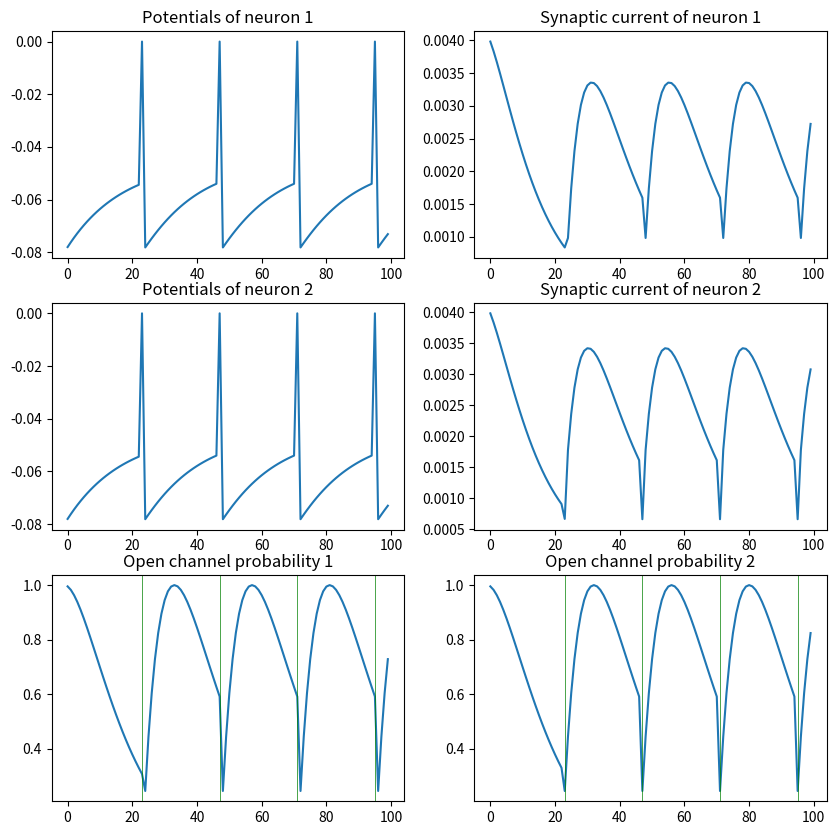

Here is the Python script that generated this plot:
# Leaky integrate and fire model
import numpy as np
import matplotlib.pyplot as plt

ms = 0.001
mV = 0.001
bigMOhm = 1000000
nA = 0.000000001


class lif:
    membraneTimeConstant = 20.0 * ms
    leakyReversalPotential = -70.0 * mV
    synapticReversalPotential = 0.0 * mV
    resetPotential = -80.0 * mV
    membraneResistance = 10.0 * bigMOhm
    electrodeInputCurrent = 0.0 * nA
    thresholdPotential = -54.0 * mV

    potential = resetPotential
    synapticCurrent = 0.0
    timeFromSpike = 10. * ms
    ocp = 0.0

    def updatePotential(self):
        if self.potential == 0.0:
            self.potential = self.resetPotential

        self.timeFromSpike += 1.0 * ms
        leakage = self.leakyReversalPotential - self.potential
        externalCurrent = self.membraneResistance * self.electrodeInputCurrent
        self.synapticCurrent = -0.05 * self.openChannelP() * (self.potential -
                                                              self.synapticReversalPotential)

        self.potential += (leakage + externalCurrent +
                           self.synapticCurrent) / self.membraneTimeConstant * ms

        if self.potential >= self.thresholdPotential:
            self.potential = 0.0

        self.ocp = self.openChannelP()

    def openChannelP(self):
        Pmax = 1.0
        timeConstant = 10.0 * ms
        return Pmax / timeConstant * self.timeFromSpike * np.exp(1.0 - self.timeFromSpike / timeConstant)


if __name__ == "__main__":
    time = 100
    neurons = [lif() for _ in range(2)]
    # neurons[0].synapticReversalPotential = -80.0 * mV
    # neurons[1].synapticReversalPotential = -80.0 * mV

    potentials = [[], []]
    synapticCurrents = [[], []]
    spikes = [[], []]
    ocps = [[], []]
    for t in range(time):
        for i, neuron in enumerate(neurons):
            neuron.electrodeInputCurrent = 2.5 * nA
            neuron.updatePotential()

            if neuron.potential == 0.0:
                spikes[i].append(t)
                neurons[1 - i].timeFromSpike = 0.0

            potentials[i].append(neuron.potential)
            synapticCurrents[i].append(neuron.synapticCurrent)
            ocps[i].append(neuron.ocp)

    fig, ax = plt.subplots(3, 2, figsize=(10, 10))
    ax[0, 0].plot(range(time), potentials[0])
    ax[0, 0].set_title("Potentials of neuron 1")

    # ax[0, 0].plot(range(time), potentials[1], color="g")

    ax[1, 0].plot(range(time), potentials[1])
    ax[1, 0].set_title("Potentials of neuron 2")

    ax[0, 1].plot(range(time), synapticCurrents[0])
    ax[0, 1].set_title("Synaptic current of neuron 1")

    ax[1, 1].plot(range(time), synapticCurrents[1])
    ax[1, 1].set_title("Synaptic current of neuron 2")

    ax[2, 0].plot(range(time), ocps[0])
    ax[2, 0].set_title("Open channel probability 1")

    ax[2, 1].plot(range(time), ocps[1])
    ax[2, 1].set_title("Open channel probability 2")

    for spiketime in spikes[1]:
        ax[2, 0].axvline(spiketime, color="g", linewidth=.5)

    for spiketime in spikes[0]:
        ax[2, 1].axvline(spiketime, color="g", linewidth=.5)
    plt.show()
